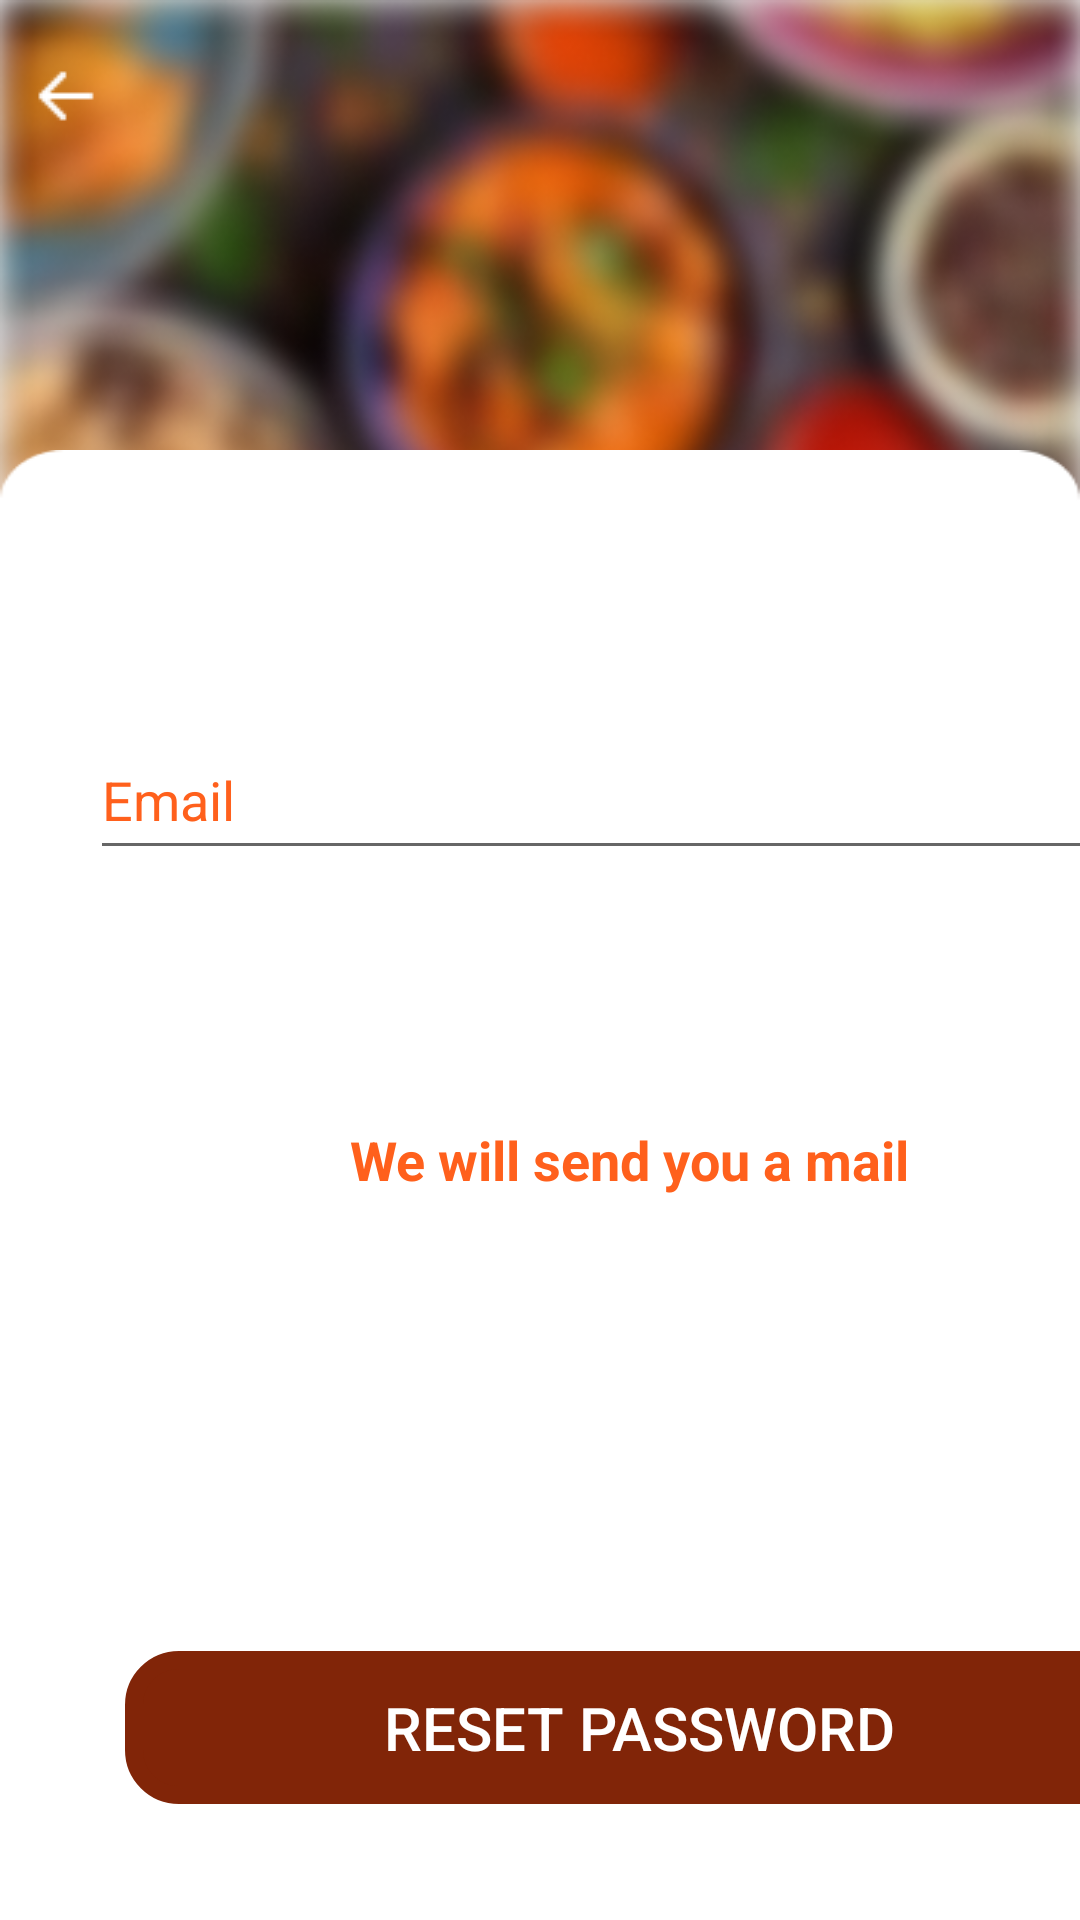

Android layout source for this screen:
<!-- AndroidManifest.xml: application theme Theme.Food_app -->
<!-- res/layout/forget_password.xml -->
<?xml version="1.0" encoding="utf-8"?>
<RelativeLayout
    xmlns:android="http://schemas.android.com/apk/res/android"
    xmlns:app="http://schemas.android.com/apk/res-auto"
    xmlns:tools="http://schemas.android.com/tools"
    android:layout_width="match_parent"
    tools:context=".SignUpActivity"
    android:layout_height="match_parent">

    <ImageView
        android:id="@+id/imageView"
        android:layout_width="414.09dp"
        android:layout_height="257.86dp"
        android:background="@drawable/img2"
        >

    </ImageView>

    <LinearLayout
        android:id="@+id/linearLayout"
        android:layout_width="415dp"
        android:layout_height="match_parent"
        android:background="@drawable/rec"
        android:layout_marginTop="150dp">


        <EditText
            android:id="@+id/mailbox"
            android:layout_width="363dp"
            android:layout_height="50dp"
            android:textColor="@color/black"
            android:layout_marginLeft="30dp"
            android:layout_marginTop="90dp"
            android:inputType="textEmailAddress"
            android:hint="Email"
            android:textColorHint="#FF601C"
            android:textSize="18dp" />

        <TextView
            android:id="@+id/resetStat"
            android:layout_width="363dp"
            android:layout_height="50dp"
            android:layout_marginLeft="-365dp"
            android:layout_marginTop="210dp"
            android:textAlignment="center"
            android:textColor="@color/black"
            android:textStyle="bold"
            android:hint="We will send you a mail"
            android:textColorHint="#FF601C"
            android:textSize="18dp" />



        <Button
            android:id="@+id/resetBtn"
            android:layout_width="343dp"
            android:layout_height="51dp"
            android:layout_marginLeft="-350dp"
            android:layout_marginTop="400dp"
            android:background="@drawable/button"
            android:text="Reset Password"
            android:textColor="@color/white"
            android:textSize="20dp"

            app:backgroundTint="#812508" />
        <TextView
            android:layout_width="wrap_content"
            android:layout_height="wrap_content"
            android:layout_marginTop="450dp"
            android:text="SIGN IN"
            android:textStyle="bold"
            android:textSize="20dp"
            android:visibility="gone"
            android:id="@+id/signInTv"
            android:layout_marginLeft="-220dp"/>

    </LinearLayout>


    <ImageView
        android:layout_width="24dp"
        android:layout_height="24dp"
        android:src="@drawable/arrow"
        android:id="@+id/backicon"
        android:layout_marginTop="20dp"
        android:layout_marginLeft="10dp"/>


</RelativeLayout>
<!-- resources referenced by this layout -->
<resources>
  <color name="black">#FF000000</color>
  <color name="white">#FFFFFFFF</color>
  <!-- drawable arrow: png bitmap (drawable, 184 bytes) -->
  <!-- drawable button (drawable) -->
  <?xml version="1.0" encoding="utf-8"?>
  <selector xmlns:android="http://schemas.android.com/apk/res/android">
      <item>
          <shape android:shape="rectangle">
  
              <stroke
                  android:width="6dp"
                  android:color="#ffffff" ></stroke>
              <corners android:radius="15dp"/>
          </shape>
  
      </item>
  </selector>
  <!-- drawable img2: png bitmap (drawable, 156375 bytes) -->
  <!-- drawable rec: png bitmap (drawable, 3033 bytes) -->
  <style name="Theme.Food_app" parent="Theme.MaterialComponents.DayNight.DarkActionBar">
          
          <item name="colorPrimary">@color/brown_500</item>
          <item name="colorPrimaryVariant">@color/brown</item>
          <item name="colorOnPrimary">@color/white</item>
          
          <item name="colorSecondary">@color/teal_200</item>
          <item name="colorSecondaryVariant">@color/teal_700</item>
          <item name="colorOnSecondary">@color/black</item>
          
          <item name="android:statusBarColor" tools:targetApi="l">?attr/colorPrimaryVariant</item>
          
      </style>
  <color name="brown_500">#812508</color>
  <color name="brown">#812508</color>
  <color name="teal_200">#FF03DAC5</color>
  <color name="teal_700">#FF018786</color>
</resources>
